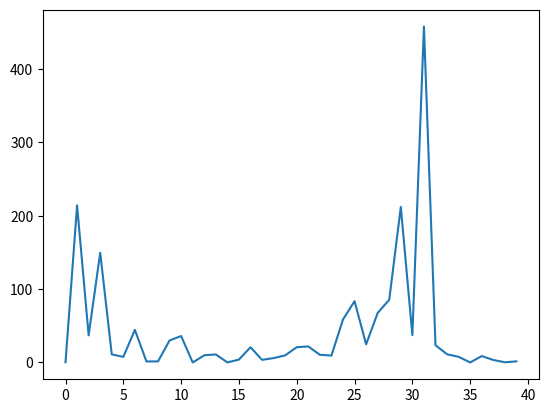
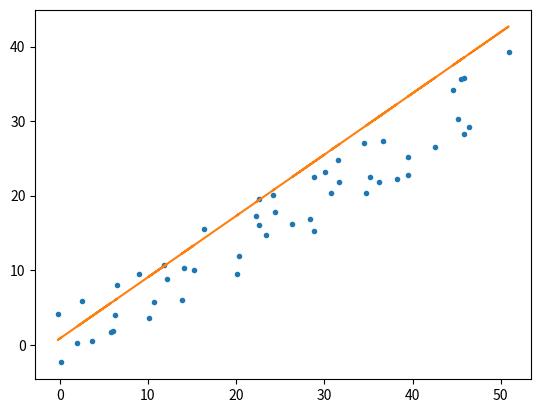

Generate these figures, in order, with matplotlib:
import random

import matplotlib.pyplot as plt
import seaborn


# Make a prediction with coefficients
def predict(row, coefficients):
    yhat = coefficients[0]
    for i in range(len(row) - 1):
        yhat += coefficients[i + 1] * row[i]
    return yhat


def quad_grad(w, train):
    x = train[: -1]
    y = train[-1]
    return [x[i] ** 2 * w - x[i] * y for i in range(len(x))]


# Estimate linear regression coefficients using stochastic gradient descent
def coefficients_sgd(train, l_rate, n_epoch):
    coef = [0.0 for i in range(len(train[0]))]
    errors = []
    for epoch in range(n_epoch):
        sum_error = 0
        idx = random.randint(0, len(train) - 1)
        row = train[idx]
        yhat = predict(row, coef)
        error = yhat - row[-1]
        sum_error += error ** 2
        coef[0] -= l_rate * (quad_grad(coef[0], row)[0])
        for i in range(len(row) - 1):
            coef[i + 1] -= l_rate * (quad_grad(coef[i+1], row)[0])
        print('>epoch=%d, lrate=%.3f, error=%.3f' % (epoch, l_rate, sum_error))
        errors.append(sum_error)
    plt.plot(range(n_epoch), errors)
    plt.show()
    return coef


def coefficients_gd(train, l_rate, n_epoch):
    coef = [0.0 for i in range(len(train[0]))]
    errors = []
    for epoch in range(n_epoch):
        idx = random.randint(0, len(train) - 1)
        row = train[idx]
        yhat = predict(row, coef)
        error = yhat - row[-1]
        sum_error = error ** 2
        coef[0] -= l_rate * sum([quad_grad(coef[0], tmp_train)[0] for tmp_train in train])/len(train)
        for i in range(len(row) - 1):
            coef[i + 1] -= l_rate * sum([quad_grad(coef[i+1], tmp_train)[0] for tmp_train in train])/len(train)
        print('>epoch=%d, lrate=%.3f, error=%.3f' % (epoch, l_rate, sum_error))
        errors.append(sum_error)
    plt.plot(range(n_epoch), errors)
    plt.show()
    return coef

# Calculate coefficients
X = [(i + random.uniform(-3, 3)) for i in range(50)]
Y = [0.7 * X[i] + random.uniform(-5, 5) for i in range(50)]
dataset = [[X[i], Y[i]] for i in range(len(X))]
l_rate = 0.001
n_epoch = 40
coef = coefficients_sgd(dataset, l_rate, n_epoch)
plt.figure()
plt.plot(X, Y, linestyle='', marker='.')
yhyp = [predict([X[i], Y[i]], coef) for i in range(len(X))]
plt.plot(X, yhyp, linestyle='-')
plt.show()
print(coef)
